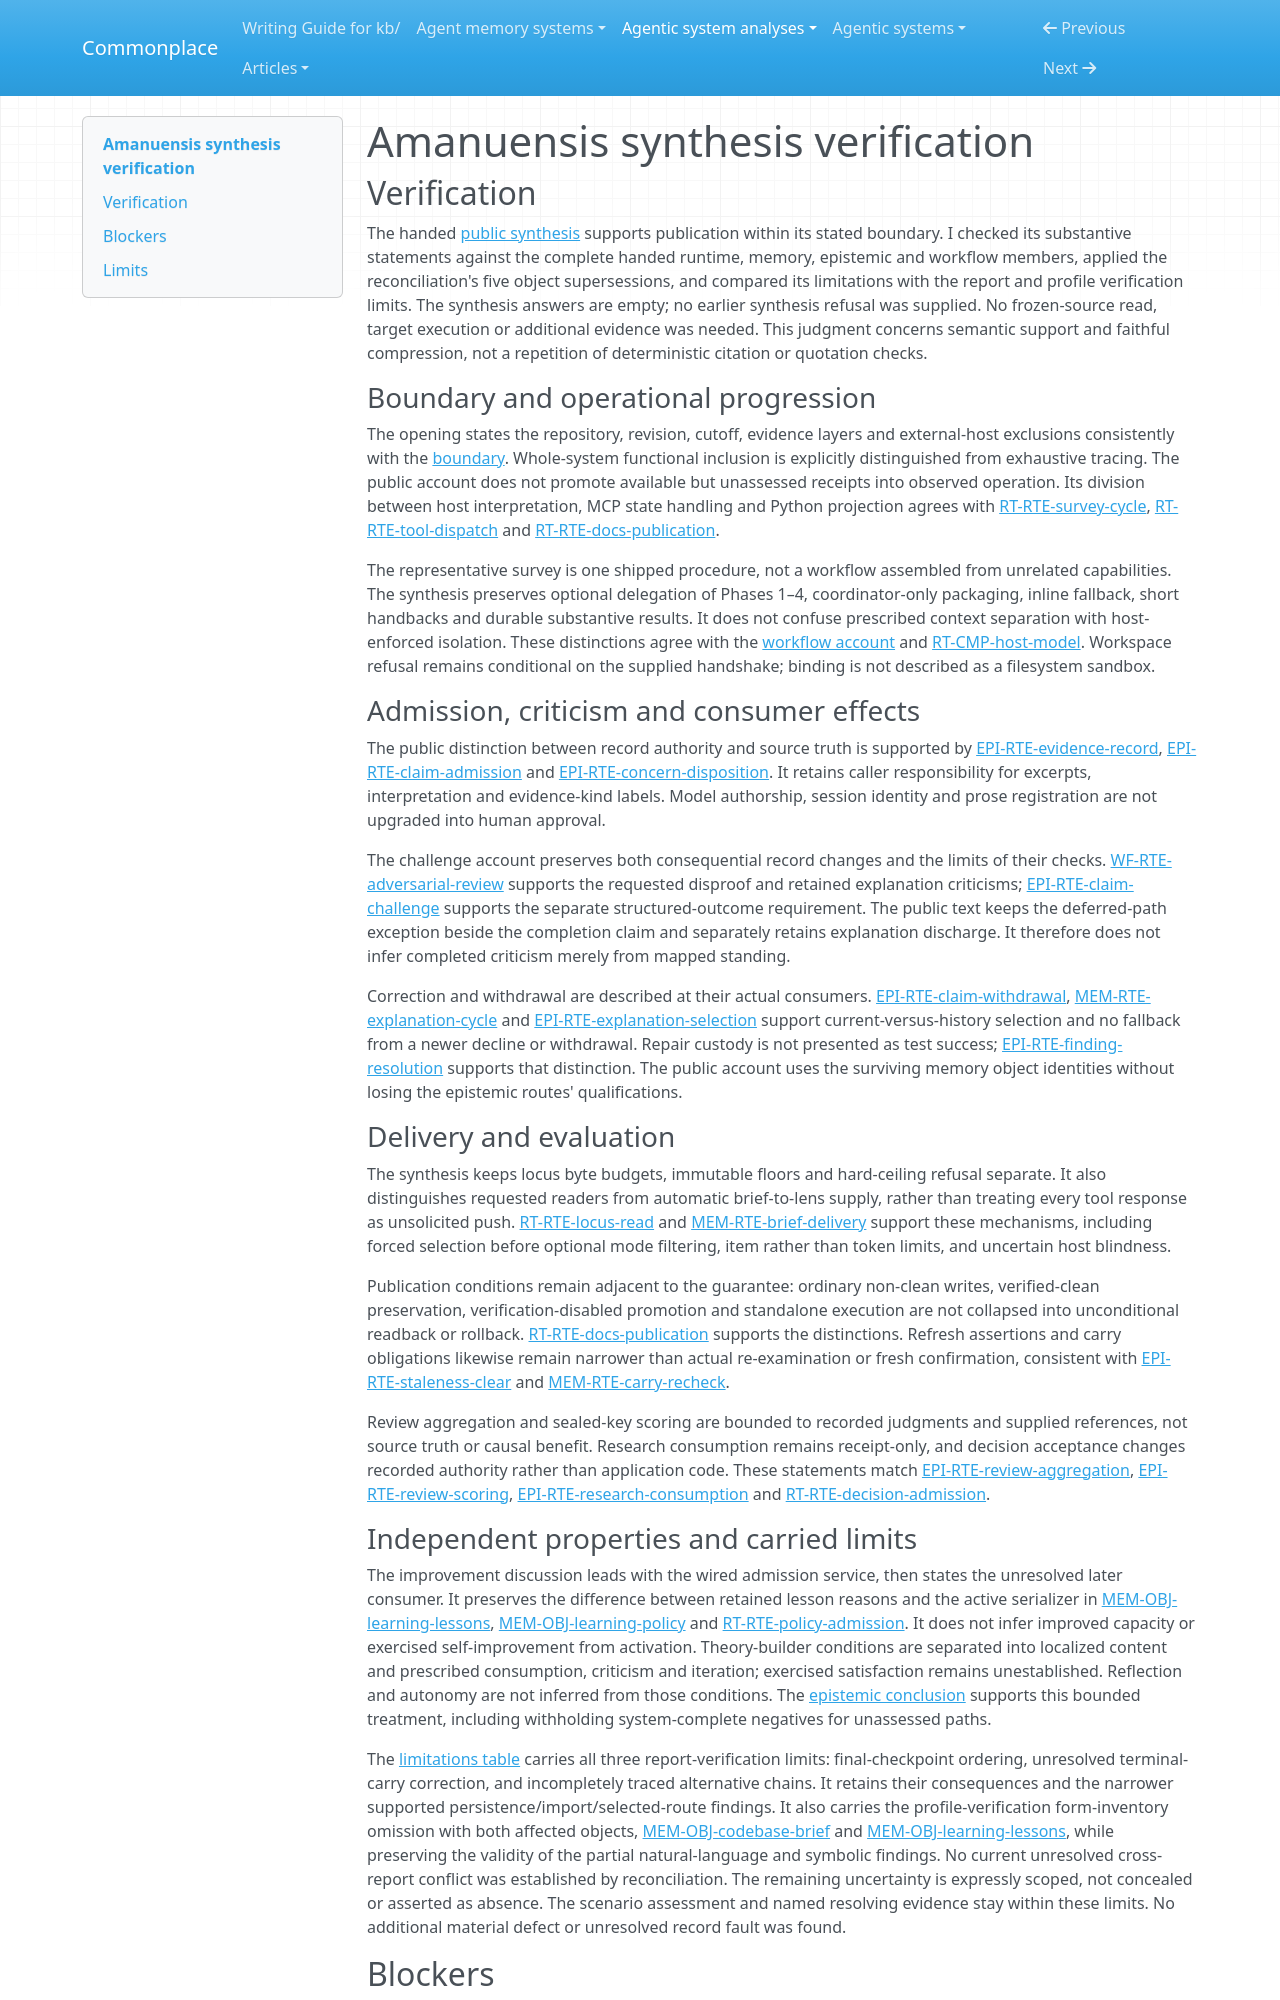

repository: zby/commonplace · page: agentic-system-analyses/retained/nfeldman--amanuensis/synthesis-verification/index.html · generator: mkdocs

---
type: agentic-system-analyses/types/agentic-system-verification.md
description: "Independent synthesis verification of Amanuensis's survey, memory, admission and publication account at the frozen revision."
run-id: AAS-2026-11-08-amanuensis-b3a8e3e53488-01
reviewed-boundary: a98093dc7aad3c0e64d42132ece305fc5ea7f3f9
---

# Amanuensis synthesis verification

## Verification

The handed [public synthesis](synthesis.md#bounded-synthesis) supports publication within its stated boundary. I checked its substantive statements against the complete handed runtime, memory, epistemic and workflow members, applied the reconciliation's five object supersessions, and compared its limitations with the report and profile verification limits. The synthesis answers are empty; no earlier synthesis refusal was supplied. No frozen-source read, target execution or additional evidence was needed. This judgment concerns semantic support and faithful compression, not a repetition of deterministic citation or quotation checks.

### Boundary and operational progression

The opening states the repository, revision, cutoff, evidence layers and external-host exclusions consistently with the [boundary](boundary.md#boundary-and-evidence). Whole-system functional inclusion is explicitly distinguished from exhaustive tracing. The public account does not promote available but unassessed receipts into observed operation. Its division between host interpretation, MCP state handling and Python projection agrees with [RT-RTE-survey-cycle](runtime.md#rt-rte-survey-cycle), [RT-RTE-tool-dispatch](runtime.md#rt-rte-tool-dispatch) and [RT-RTE-docs-publication](runtime.md#rt-rte-docs-publication).

The representative survey is one shipped procedure, not a workflow assembled from unrelated capabilities. The synthesis preserves optional delegation of Phases 1–4, coordinator-only packaging, inline fallback, short handbacks and durable substantive results. It does not confuse prescribed context separation with host-enforced isolation. These distinctions agree with the [workflow account](workflow.md#workflow-account) and [RT-CMP-host-model](runtime.md#rt-cmp-host-model). Workspace refusal remains conditional on the supplied handshake; binding is not described as a filesystem sandbox.

### Admission, criticism and consumer effects

The public distinction between record authority and source truth is supported by [EPI-RTE-evidence-record](epistemic.md#epi-rte-evidence-record), [EPI-RTE-claim-admission](epistemic.md#epi-rte-claim-admission) and [EPI-RTE-concern-disposition](epistemic.md#epi-rte-concern-disposition). It retains caller responsibility for excerpts, interpretation and evidence-kind labels. Model authorship, session identity and prose registration are not upgraded into human approval.

The challenge account preserves both consequential record changes and the limits of their checks. [WF-RTE-adversarial-review](workflow.md#wf-rte-adversarial-review) supports the requested disproof and retained explanation criticisms; [EPI-RTE-claim-challenge](epistemic.md#epi-rte-claim-challenge) supports the separate structured-outcome requirement. The public text keeps the deferred-path exception beside the completion claim and separately retains explanation discharge. It therefore does not infer completed criticism merely from mapped standing.

Correction and withdrawal are described at their actual consumers. [EPI-RTE-claim-withdrawal](epistemic.md#epi-rte-claim-withdrawal), [MEM-RTE-explanation-cycle](memory.md#mem-rte-explanation-cycle) and [EPI-RTE-explanation-selection](epistemic.md#epi-rte-explanation-selection) support current-versus-history selection and no fallback from a newer decline or withdrawal. Repair custody is not presented as test success; [EPI-RTE-finding-resolution](epistemic.md#epi-rte-finding-resolution) supports that distinction. The public account uses the surviving memory object identities without losing the epistemic routes' qualifications.

### Delivery and evaluation

The synthesis keeps locus byte budgets, immutable floors and hard-ceiling refusal separate. It also distinguishes requested readers from automatic brief-to-lens supply, rather than treating every tool response as unsolicited push. [RT-RTE-locus-read](runtime.md#rt-rte-locus-read) and [MEM-RTE-brief-delivery](memory.md#mem-rte-brief-delivery) support these mechanisms, including forced selection before optional mode filtering, item rather than token limits, and uncertain host blindness.

Publication conditions remain adjacent to the guarantee: ordinary non-clean writes, verified-clean preservation, verification-disabled promotion and standalone execution are not collapsed into unconditional readback or rollback. [RT-RTE-docs-publication](runtime.md#rt-rte-docs-publication) supports the distinctions. Refresh assertions and carry obligations likewise remain narrower than actual re-examination or fresh confirmation, consistent with [EPI-RTE-staleness-clear](epistemic.md#epi-rte-staleness-clear) and [MEM-RTE-carry-recheck](memory.md#mem-rte-carry-recheck).

Review aggregation and sealed-key scoring are bounded to recorded judgments and supplied references, not source truth or causal benefit. Research consumption remains receipt-only, and decision acceptance changes recorded authority rather than application code. These statements match [EPI-RTE-review-aggregation](epistemic.md#epi-rte-review-aggregation), [EPI-RTE-review-scoring](epistemic.md#epi-rte-review-scoring), [EPI-RTE-research-consumption](epistemic.md#epi-rte-research-consumption) and [RT-RTE-decision-admission](runtime.md#rt-rte-decision-admission).
